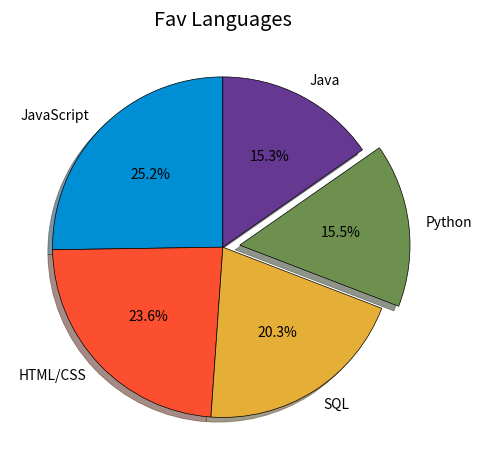

This chart was generated by the following Python code:
from matplotlib import pyplot as plt

plt.style.use('ggplot')

slices = [59219, 55466, 47544, 36443, 35917]
labels = ['JavaScript', 'HTML/CSS', 'SQL', 'Python', 'Java']
explode=[0,0,0,0.1,0]
colors=['#008fd5','#fc4f30','#e5ae37','#6d904f','#653891']

plt.pie(slices,labels=labels,explode=explode,shadow=True,startangle=90,
        autopct='%1.1f%%',colors=colors,wedgeprops={'edgecolor':'black'})
plt.title("Fav Languages")
plt.tight_layout()
plt.savefig("Pie chart")
plt.show()